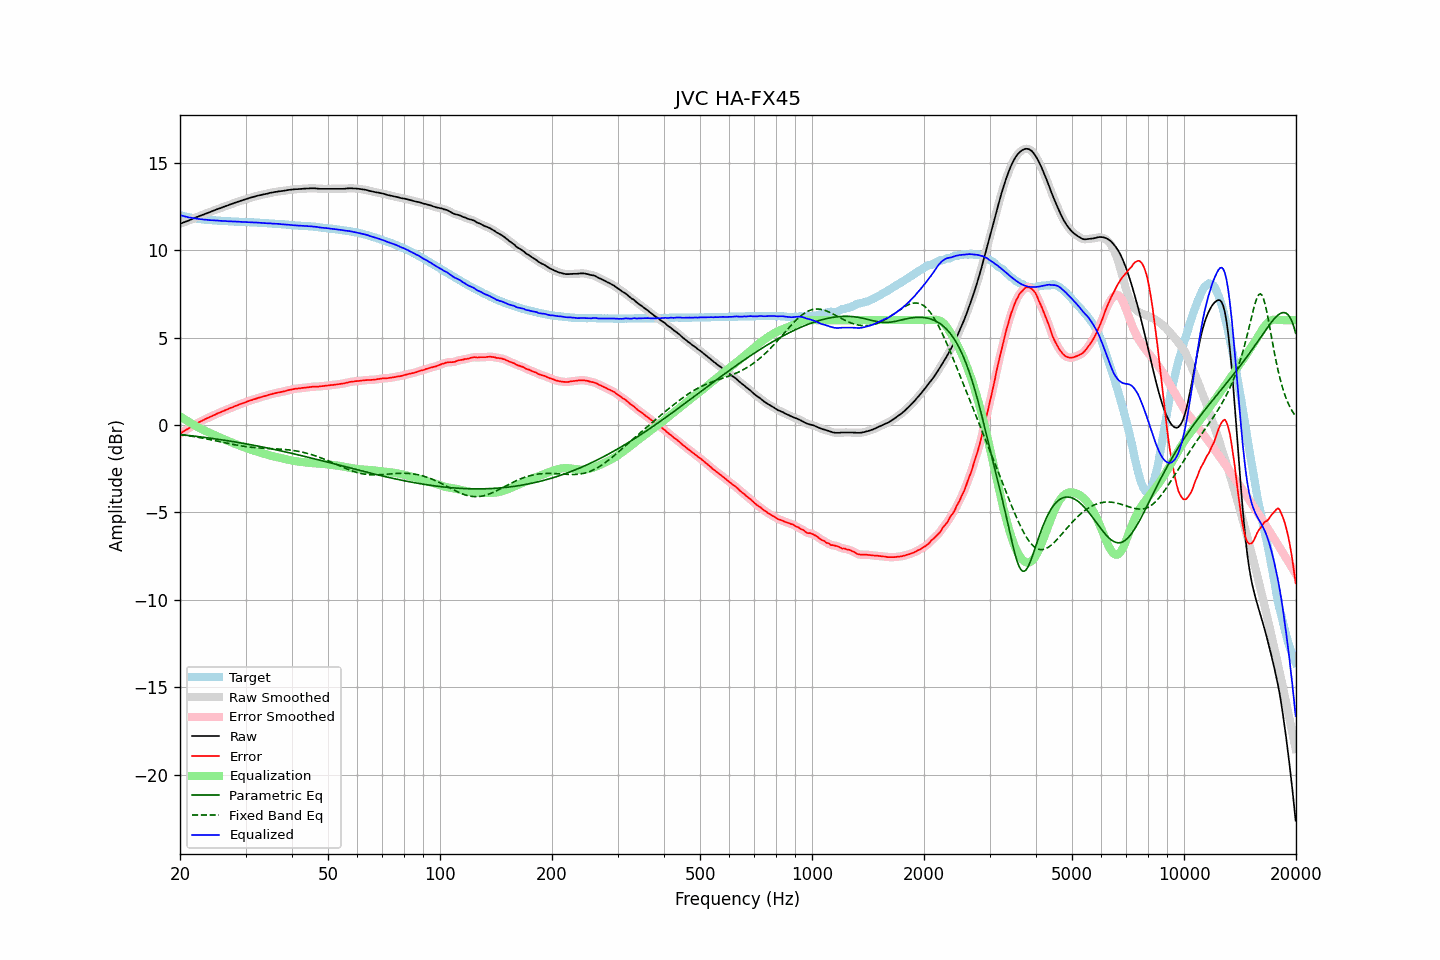

Values plotted in this chart, from the file beside it:
frequency, raw, error, smoothed, error_smoothed, equalization, parametric_eq, fixed_band_eq, equalized_raw, equalized_smoothed, target
20.00, 11.51, -0.50, 11.51, -0.49, 0.50, -0.55, -0.54, 12.01, 12.01, 12.01
20.20, 11.54, -0.44, 11.55, -0.44, 0.44, -0.56, -0.56, 11.98, 11.98, 11.98
20.40, 11.58, -0.37, 11.58, -0.38, 0.38, -0.57, -0.57, 11.96, 11.96, 11.96
20.61, 11.61, -0.33, 11.61, -0.32, 0.32, -0.58, -0.58, 11.93, 11.93, 11.94
20.81, 11.65, -0.26, 11.65, -0.27, 0.26, -0.59, -0.60, 11.91, 11.91, 11.92
21.02, 11.68, -0.21, 11.69, -0.21, 0.20, -0.60, -0.61, 11.89, 11.89, 11.90
21.23, 11.72, -0.15, 11.72, -0.15, 0.15, -0.61, -0.62, 11.87, 11.87, 11.88
21.44, 11.76, -0.09, 11.76, -0.09, 0.09, -0.62, -0.64, 11.86, 11.85, 11.86
21.66, 11.80, -0.03, 11.80, -0.03, 0.04, -0.63, -0.65, 11.84, 11.84, 11.84
21.87, 11.84, 0.02, 11.84, 0.02, -0.02, -0.64, -0.67, 11.83, 11.83, 11.83
22.09, 11.88, 0.08, 11.88, 0.07, -0.07, -0.65, -0.68, 11.81, 11.81, 11.80
22.31, 11.91, 0.12, 11.92, 0.12, -0.12, -0.66, -0.70, 11.79, 11.80, 11.79
22.54, 11.95, 0.17, 11.95, 0.17, -0.17, -0.67, -0.72, 11.78, 11.78, 11.78
22.76, 11.98, 0.21, 11.98, 0.21, -0.22, -0.68, -0.73, 11.77, 11.77, 11.77
22.99, 12.02, 0.26, 12.02, 0.26, -0.26, -0.70, -0.75, 11.76, 11.76, 11.76
23.22, 12.05, 0.30, 12.06, 0.30, -0.30, -0.71, -0.77, 11.75, 11.75, 11.75
23.45, 12.09, 0.35, 12.09, 0.35, -0.35, -0.72, -0.79, 11.75, 11.74, 11.74
23.69, 12.12, 0.39, 12.12, 0.39, -0.39, -0.73, -0.80, 11.73, 11.73, 11.73
23.92, 12.16, 0.43, 12.16, 0.43, -0.43, -0.74, -0.82, 11.73, 11.73, 11.73
24.16, 12.19, 0.47, 12.20, 0.47, -0.48, -0.76, -0.84, 11.72, 11.72, 11.72
24.40, 12.23, 0.51, 12.23, 0.52, -0.52, -0.77, -0.86, 11.72, 11.72, 11.72
24.65, 12.27, 0.56, 12.27, 0.56, -0.56, -0.78, -0.88, 11.71, 11.71, 11.71
24.89, 12.30, 0.60, 12.31, 0.60, -0.60, -0.79, -0.90, 11.70, 11.71, 11.71
25.14, 12.34, 0.65, 12.34, 0.64, -0.64, -0.81, -0.92, 11.70, 11.70, 11.70
25.39, 12.37, 0.69, 12.37, 0.68, -0.68, -0.82, -0.94, 11.69, 11.69, 11.69
25.65, 12.40, 0.72, 12.41, 0.72, -0.72, -0.84, -0.96, 11.68, 11.68, 11.69
25.91, 12.44, 0.77, 12.44, 0.76, -0.76, -0.85, -0.98, 11.68, 11.68, 11.67
26.16, 12.47, 0.80, 12.48, 0.80, -0.80, -0.86, -1.00, 11.67, 11.67, 11.67
26.43, 12.51, 0.84, 12.51, 0.84, -0.84, -0.88, -1.02, 11.67, 11.67, 11.67
26.69, 12.54, 0.88, 12.54, 0.88, -0.88, -0.89, -1.04, 11.66, 11.66, 11.66
26.96, 12.57, 0.91, 12.58, 0.92, -0.92, -0.91, -1.06, 11.65, 11.66, 11.66
27.23, 12.61, 0.96, 12.61, 0.96, -0.96, -0.92, -1.07, 11.66, 11.65, 11.65
27.50, 12.64, 0.99, 12.64, 0.99, -1.00, -0.94, -1.09, 11.65, 11.65, 11.65
27.77, 12.67, 1.03, 12.68, 1.03, -1.03, -0.95, -1.11, 11.64, 11.64, 11.65
28.05, 12.71, 1.08, 12.71, 1.07, -1.07, -0.97, -1.13, 11.64, 11.64, 11.64
28.33, 12.74, 1.11, 12.74, 1.11, -1.11, -0.98, -1.15, 11.64, 11.64, 11.63
28.62, 12.77, 1.14, 12.77, 1.14, -1.14, -1.00, -1.16, 11.63, 11.63, 11.63
28.90, 12.80, 1.18, 12.80, 1.18, -1.18, -1.01, -1.18, 11.63, 11.63, 11.62
29.19, 12.83, 1.21, 12.83, 1.21, -1.21, -1.03, -1.20, 11.62, 11.62, 11.62
29.48, 12.86, 1.24, 12.86, 1.24, -1.25, -1.04, -1.21, 11.62, 11.62, 11.62
29.78, 12.89, 1.27, 12.89, 1.28, -1.28, -1.06, -1.22, 11.61, 11.61, 11.62
30.08, 12.92, 1.31, 12.92, 1.31, -1.31, -1.08, -1.24, 11.61, 11.61, 11.62
30.38, 12.95, 1.35, 12.95, 1.35, -1.34, -1.09, -1.25, 11.61, 11.61, 11.60
30.68, 12.98, 1.38, 12.98, 1.38, -1.38, -1.11, -1.26, 11.61, 11.61, 11.60
30.99, 13.01, 1.41, 13.01, 1.41, -1.41, -1.13, -1.27, 11.60, 11.60, 11.60
31.30, 13.03, 1.43, 13.04, 1.44, -1.44, -1.15, -1.28, 11.59, 11.60, 11.60
31.61, 13.06, 1.48, 13.06, 1.47, -1.47, -1.16, -1.29, 11.59, 11.59, 11.59
31.93, 13.08, 1.50, 13.09, 1.50, -1.50, -1.18, -1.30, 11.58, 11.59, 11.59
32.24, 13.11, 1.53, 13.11, 1.53, -1.53, -1.20, -1.31, 11.58, 11.58, 11.58
32.57, 13.13, 1.56, 13.13, 1.56, -1.56, -1.22, -1.31, 11.58, 11.58, 11.57
32.89, 13.15, 1.58, 13.15, 1.59, -1.58, -1.23, -1.32, 11.57, 11.57, 11.57
33.22, 13.17, 1.61, 13.17, 1.61, -1.61, -1.25, -1.32, 11.56, 11.56, 11.57
33.55, 13.19, 1.64, 13.19, 1.64, -1.64, -1.27, -1.33, 11.56, 11.56, 11.55
33.89, 13.21, 1.66, 13.21, 1.66, -1.66, -1.29, -1.33, 11.55, 11.55, 11.55
34.23, 13.23, 1.68, 13.23, 1.69, -1.69, -1.31, -1.34, 11.54, 11.54, 11.55
34.57, 13.25, 1.72, 13.26, 1.72, -1.72, -1.33, -1.34, 11.54, 11.54, 11.54
34.92, 13.28, 1.75, 13.28, 1.74, -1.74, -1.35, -1.35, 11.54, 11.53, 11.53
35.27, 13.29, 1.76, 13.30, 1.77, -1.77, -1.37, -1.35, 11.53, 11.53, 11.53
35.62, 13.31, 1.80, 13.31, 1.79, -1.79, -1.39, -1.36, 11.52, 11.52, 11.52
35.97, 13.33, 1.82, 13.33, 1.82, -1.81, -1.41, -1.36, 11.52, 11.52, 11.51
... 635 more rows
